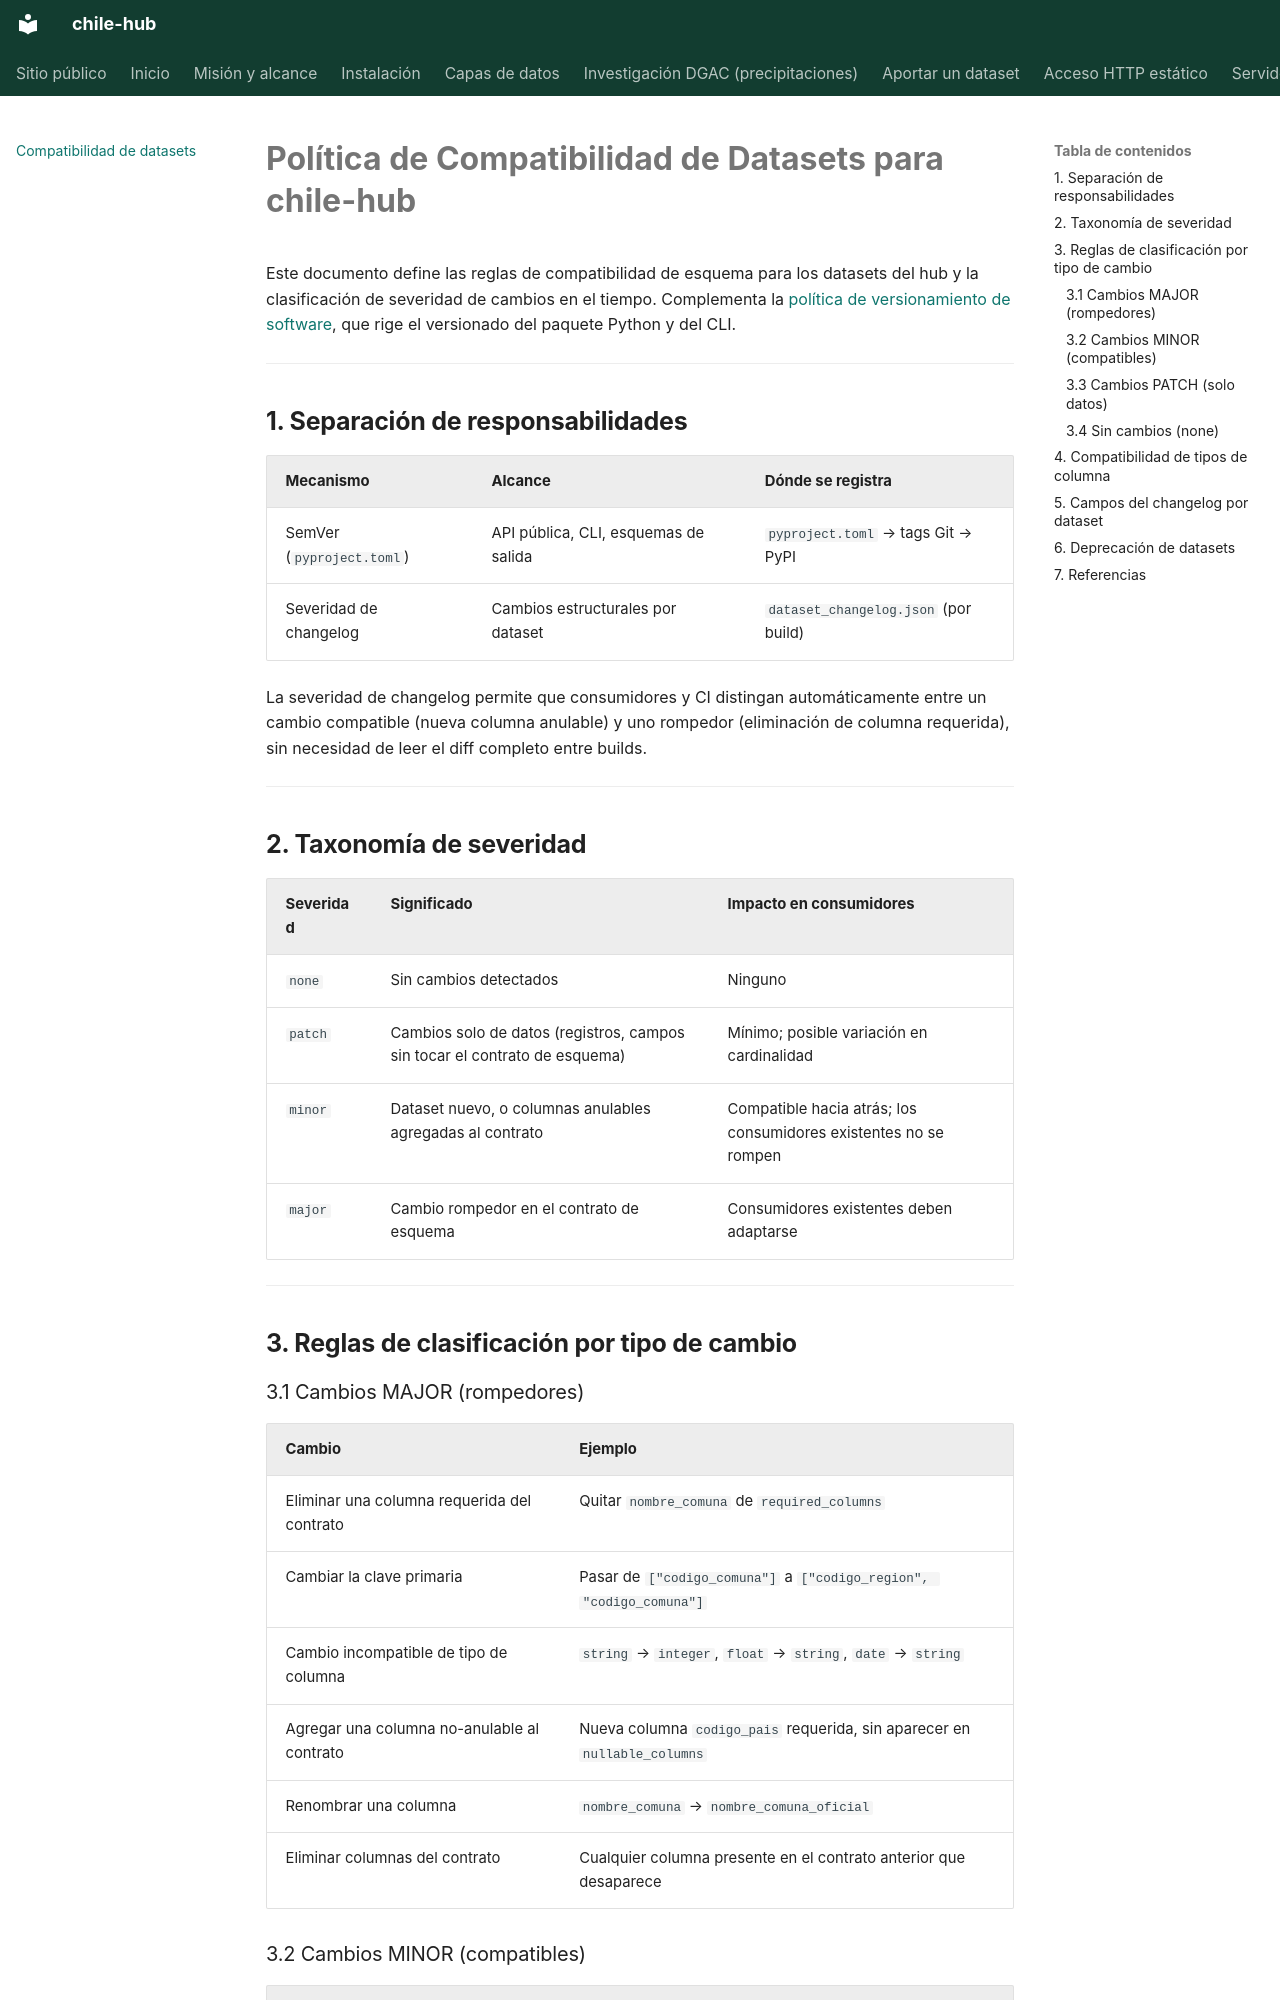

repository: cortega26/chile-hub · page: dataset-compatibility-policy/index.html · generator: mkdocs

# Política de Compatibilidad de Datasets para chile-hub

Este documento define las reglas de compatibilidad de esquema para los datasets
del hub y la clasificación de severidad de cambios en el tiempo. Complementa la
[política de versionamiento de software](versioning-policy.md), que rige el
versionado del paquete Python y del CLI.

---

## 1. Separación de responsabilidades

| Mecanismo | Alcance | Dónde se registra |
|---|---|---|
| SemVer (`pyproject.toml`) | API pública, CLI, esquemas de salida | `pyproject.toml` → tags Git → PyPI |
| Severidad de changelog | Cambios estructurales por dataset | `dataset_changelog.json` (por build) |

La severidad de changelog permite que consumidores y CI distingan
automáticamente entre un cambio compatible (nueva columna anulable) y uno
rompedor (eliminación de columna requerida), sin necesidad de leer el diff
completo entre builds.

---

## 2. Taxonomía de severidad

| Severidad | Significado | Impacto en consumidores |
|---|---|---|
| `none` | Sin cambios detectados | Ninguno |
| `patch` | Cambios solo de datos (registros, campos sin tocar el contrato de esquema) | Mínimo; posible variación en cardinalidad |
| `minor` | Dataset nuevo, o columnas anulables agregadas al contrato | Compatible hacia atrás; los consumidores existentes no se rompen |
| `major` | Cambio rompedor en el contrato de esquema | Consumidores existentes deben adaptarse |

---

## 3. Reglas de clasificación por tipo de cambio

### 3.1 Cambios MAJOR (rompedores)

| Cambio | Ejemplo |
|---|---|
| Eliminar una columna requerida del contrato | Quitar `nombre_comuna` de `required_columns` |
| Cambiar la clave primaria | Pasar de `["codigo_comuna"]` a `["codigo_region", "codigo_comuna"]` |
| Cambio incompatible de tipo de columna | `string` → `integer`, `float` → `string`, `date` → `string` |
| Agregar una columna no-anulable al contrato | Nueva columna `codigo_pais` requerida, sin aparecer en `nullable_columns` |
| Renombrar una columna | `nombre_comuna` → `nombre_comuna_oficial` |
| Eliminar columnas del contrato | Cualquier columna presente en el contrato anterior que desaparece |
